Run: headless pygame with SDL's dummy video driver; simulated clock (each Clock.tick advances the game by its frame time, no real sleeping); random seed 0; keys injected as events and as key.get_pressed() state; mouse plan: one left click at the window centre at the start of phase 2, then a move to the lower-right quarter at the start of phase 3.
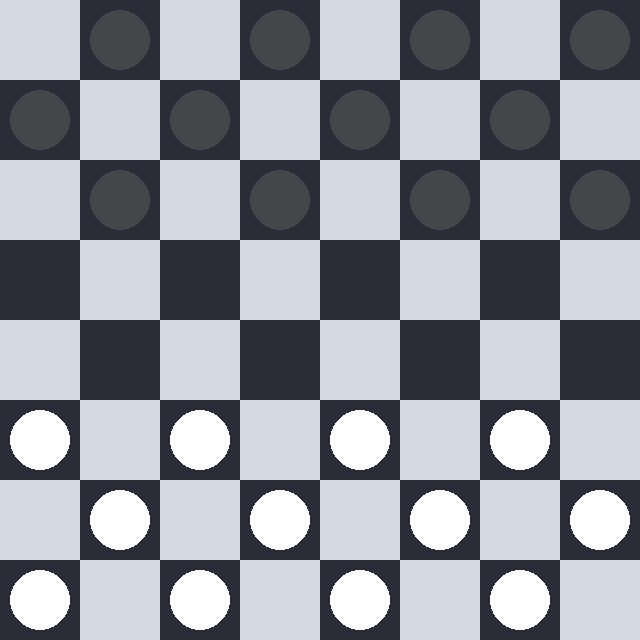
Frame 1 of 4 · flips 1–60 · no input
Frame 2 of 4 · flips 61–180 · clicked the window centre · tapped SPACE, RETURN · held RIGHT (→), D · screen unchanged from frame 1, image omitted
Frame 3 of 4 · flips 181–300 · moved the mouse to the lower-right quarter · held DOWN (↓), S · screen unchanged from frame 2, image omitted
Frame 4 of 4 · flips 301–420 · held LEFT (←), A, UP (↑), W · screen unchanged from frame 3, image omitted

The pygame program that drew these frames:

import pygame

WIDTH, HEIGHT = 640, 640
ROWS, COLS = 8,8
CELL_SIZE = WIDTH / COLS

BLACK = (42, 45, 56)
WHITE = (211, 218, 228)
BLACK_PIECE_COLOR = (67, 71, 74)
WHITE_PIECE_COLOR = (255,255,255)

# GAME BOARD
class Board():
    def __init__(self, window, width, height):
        self.window = window
        self.width = width
        self.height = height
        self.piecesArray = []
        self.selected_piece = None
        self.turn = WHITE_PIECE_COLOR
        self.initial_board()

    def initial_board(self):
        for row in range(ROWS):
            self.piecesArray.append([])
            for col in range(COLS):
                if (row+col)%2 != 0:
                    if row < 3:
                        self.piecesArray[row].append(Pieces(BLACK_PIECE_COLOR, row, col, self.window))
                    elif row > 4:
                        self.piecesArray[row].append(Pieces(WHITE_PIECE_COLOR, row, col, self.window))
                    else:
                        self.piecesArray[row].append(None)
                else:
                    self.piecesArray[row].append(None)



    def draw_board(self):
        for row in range(ROWS):
            for col in range(COLS):
                color = WHITE if (row+col)%2 == 0 else BLACK
                pygame.draw.rect(self.window, color, (col*CELL_SIZE,row*CELL_SIZE,CELL_SIZE,CELL_SIZE))

        for row in range(ROWS):
            for col in range(COLS):
                piece = self.piecesArray[row][col]
                if piece is not None:
                    piece.draw_piece()

    def onClick(self, mouseX,mouseY):
        row = mouseY // CELL_SIZE
        col = mouseX // CELL_SIZE
        return int(row), int(col)

    def handle_click(self, mouseX, mouseY):
        row, col = self.onClick(mouseX,mouseY)
        clicked_piece = self.piecesArray[row][col]

        # # if no piece is selected and the clicked cell contains a piece
        if self.selected_piece is None:
            # if clicked_piece is not none and the clicked_piece is the same as the current turn
            if clicked_piece is not None and clicked_piece.color == self.turn:
                self.selected_piece = clicked_piece
                return
        else:
            if clicked_piece is not None and clicked_piece.color == self.selected_piece.color:
                self.selected_piece = clicked_piece
                return

            if clicked_piece is None:

                isMoved = self.move_piece(self.selected_piece, row, col)
                if isMoved:
                    self.selected_piece = None
                    if self.turn == WHITE_PIECE_COLOR:
                        self.turn = BLACK_PIECE_COLOR
                    else:
                        self.turn = WHITE_PIECE_COLOR
                    return


    # move and capture logic with proper logic
    def move_piece(self, piece, new_row, new_col):
        prevRow = piece.row
        prevCol = piece.col

        # Prevent moving into occupied place
        if (self.piecesArray[new_row][new_col]) is not None:
            return None


        rowDiff = new_row - prevRow
        colDiff = new_col - prevCol

        # REGULAR MOVE 
        if abs(rowDiff) == 1 and abs(colDiff) == 1:

            # For normal pieces, only forward move is possible
            if piece.color == WHITE_PIECE_COLOR:
                if new_row > prevRow: return None
            else:
                if prevRow > new_row: return None


            self.piecesArray[prevRow][prevCol] = None
            self.piecesArray[new_row][new_col] = piece

            piece.row = new_row
            piece.col = new_col

            return "normal"

        # CAPTURE ATTEMPT
        
        if abs(rowDiff) == 2 and abs(colDiff) == 2:

            # Get the enemy_piece or middle one
            mid_row = (prevRow + new_row) // 2
            mid_col = (prevCol + new_col) // 2
            enemy_piece = self.piecesArray[mid_row][mid_col]

            # If middle piece is enemy_piece
            if enemy_piece is not None and enemy_piece.color != piece.color:
                self.piecesArray[mid_row][mid_col] = None
                self.piecesArray[prevRow][prevCol] = None
                self.piecesArray[new_row][new_col] = piece

                piece.row = new_row
                piece.col = new_col

                return "capture"

            return None

        # Everything else fails
        return None

    # returns a coordinate of a capture
    def get_capture_moves(self, piece):
        row, col = piece.row, piece.col
        captures = []

        moveDirection = [(-1,-1), (-1,1), (1,-1), (1,1)]

        for rowDir, colDir in moveDirection:
            mid_r = row + rowDir
            mid_c = col + colDir
            landing_r = row + rowDir*2
            landing_c = col + colDir*2

            # check for bounds
            if not(0 <= mid_r < ROWS and 0 <= mid_c < COLS):
                continue
            if not(0 <= landing_r < ROWS and 0 <= landing_c < COLS):
                continue

            middle_piece = self.piecesArray[mid_r][mid_c]
            landing_square = self.piecesArray[landing_r][landing_c]

            if middle_piece is not None and middle_piece.color != piece.color:
                if landing_square is None:
                    captures.append((landing_r, landing_c))

        return captures


# PIECES CLASS
class Pieces():
    def __init__(self, color, row, col, window):
        self.color = color
        self.row = row
        self.col = col
        self.window = window
        self.king = False

    def draw_piece(self):
        center_x = self.col * CELL_SIZE + CELL_SIZE // 2
        center_y = self.row * CELL_SIZE + CELL_SIZE // 2
        pygame.draw.circle(self.window, self.color, (center_x, center_y), 30)




def run_game():
    pygame.init()
    WINDOW = pygame.display.set_mode((WIDTH, HEIGHT))
    pygame.display.set_caption("Checkers")

    board = Board(WINDOW, WIDTH, HEIGHT)

    run = True
    clock = pygame.time.Clock()
    
    while run:
        clock.tick(60)
        
        for event in pygame.event.get():
            if event.type == pygame.QUIT:
                run = False
            if event.type == pygame.KEYDOWN:
                if event.key == pygame.K_q:
                    run = False
            if event.type == pygame.MOUSEBUTTONDOWN:
                mouseX, mouseY = event.pos
                board.handle_click(mouseX, mouseY)

        board.draw_board()
        pygame.display.update()


if __name__ == "__main__":
    run_game()
